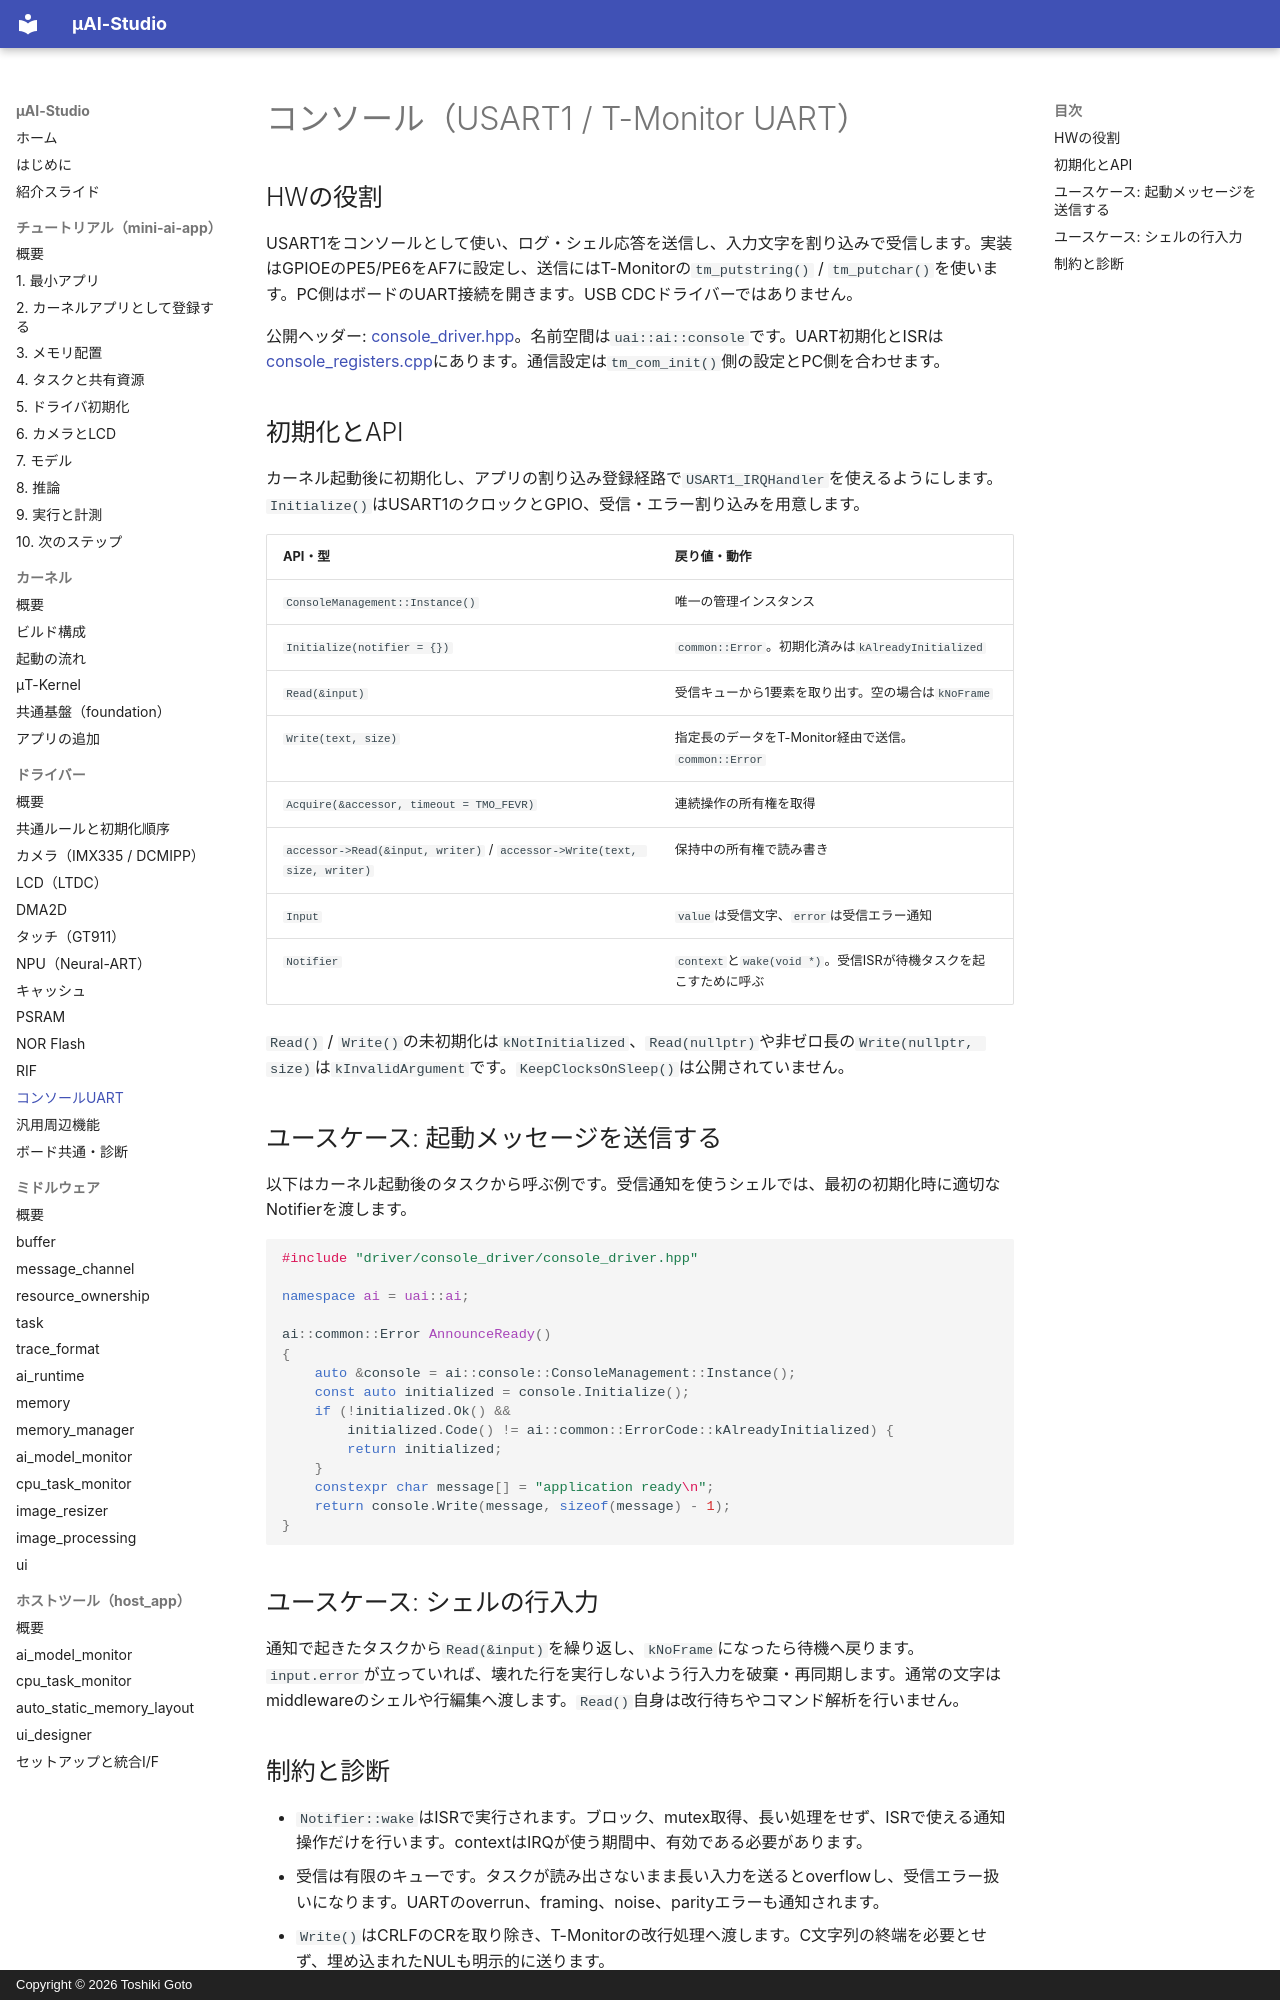

repository: kons-9/uai-studio · page: driver/console/index.html · generator: mkdocs · copyright: Copyright © 2026 Toshiki Goto

# コンソール（USART1 / T-Monitor UART）

## HWの役割

USART1をコンソールとして使い、ログ・シェル応答を送信し、入力文字を割り込みで受信します。実装はGPIOEのPE5/PE6をAF7に設定し、送信にはT-Monitorの`tm_putstring()` / `tm_putchar()`を使います。PC側はボードのUART接続を開きます。USB CDCドライバーではありません。

公開ヘッダー: [console_driver.hpp](https://github.com/kons-9/uai-studio/blob/main/kernel/driver/console_driver/console_driver.hpp)。名前空間は`uai::ai::console`です。UART初期化とISRは[console_registers.cpp](https://github.com/kons-9/uai-studio/blob/main/kernel/driver/console_driver/registers/console_registers.cpp)にあります。通信設定は`tm_com_init()`側の設定とPC側を合わせます。

## 初期化とAPI

カーネル起動後に初期化し、アプリの割り込み登録経路で`USART1_IRQHandler`を使えるようにします。`Initialize()`はUSART1のクロックとGPIO、受信・エラー割り込みを用意します。

| API・型 | 戻り値・動作 |
| --- | --- |
| `ConsoleManagement::Instance()` | 唯一の管理インスタンス |
| `Initialize(notifier = {})` | `common::Error`。初期化済みは`kAlreadyInitialized` |
| `Read(&input)` | 受信キューから1要素を取り出す。空の場合は`kNoFrame` |
| `Write(text, size)` | 指定長のデータをT-Monitor経由で送信。`common::Error` |
| `Acquire(&accessor, timeout = TMO_FEVR)` | 連続操作の所有権を取得 |
| `accessor->Read(&input, writer)` / `accessor->Write(text, size, writer)` | 保持中の所有権で読み書き |
| `Input` | `value`は受信文字、`error`は受信エラー通知 |
| `Notifier` | `context`と`wake(void *)`。受信ISRが待機タスクを起こすために呼ぶ |

`Read()` / `Write()`の未初期化は`kNotInitialized`、`Read(nullptr)`や非ゼロ長の`Write(nullptr, size)`は`kInvalidArgument`です。`KeepClocksOnSleep()`は公開されていません。

## ユースケース: 起動メッセージを送信する

以下はカーネル起動後のタスクから呼ぶ例です。受信通知を使うシェルでは、最初の初期化時に適切なNotifierを渡します。

```cpp
#include "driver/console_driver/console_driver.hpp"

namespace ai = uai::ai;

ai::common::Error AnnounceReady()
{
    auto &console = ai::console::ConsoleManagement::Instance();
    const auto initialized = console.Initialize();
    if (!initialized.Ok() &&
        initialized.Code() != ai::common::ErrorCode::kAlreadyInitialized) {
        return initialized;
    }
    constexpr char message[] = "application ready\n";
    return console.Write(message, sizeof(message) - 1);
}
```

## ユースケース: シェルの行入力

通知で起きたタスクから`Read(&input)`を繰り返し、`kNoFrame`になったら待機へ戻ります。`input.error`が立っていれば、壊れた行を実行しないよう行入力を破棄・再同期します。通常の文字はmiddlewareのシェルや行編集へ渡します。`Read()`自身は改行待ちやコマンド解析を行いません。
